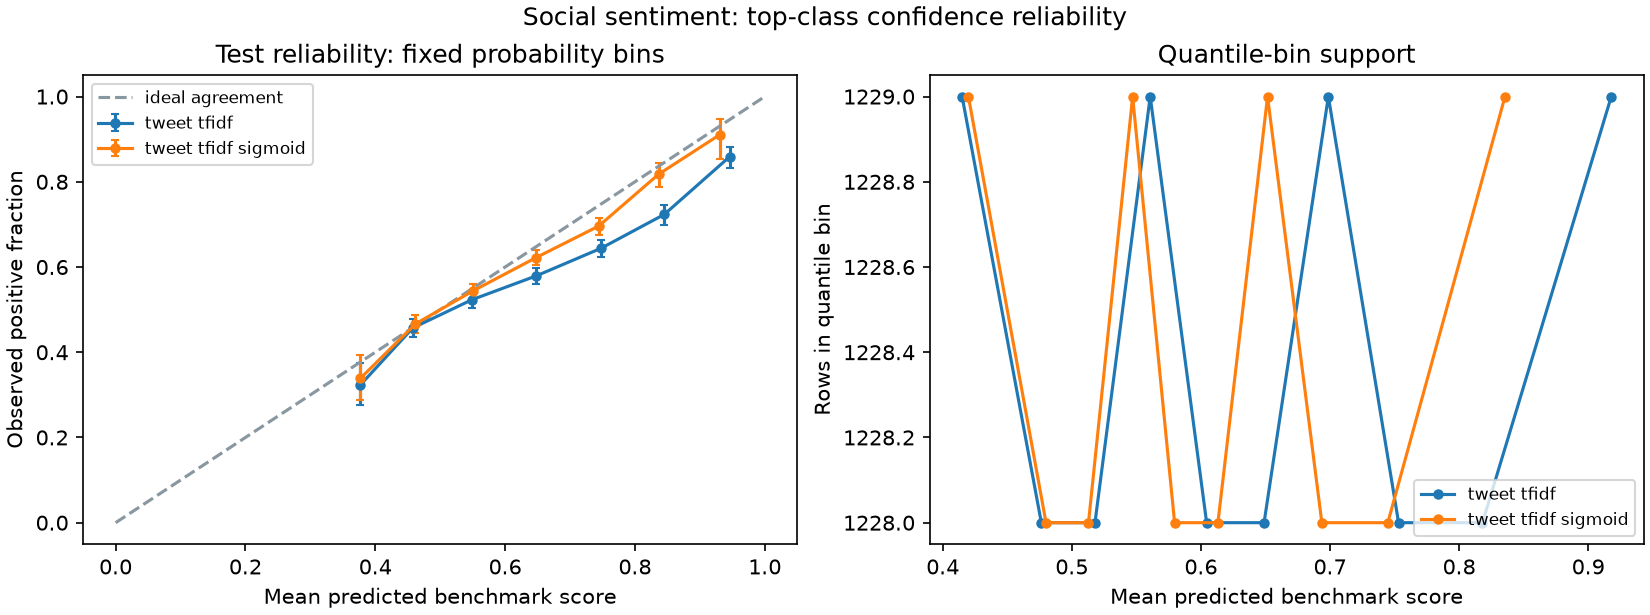

The data file committed next to this chart (first rows):
model, binning_scheme, bin, rows, mean_score, observed_rate, rate_low, rate_high
tweet_tfidf, quantile, 0, 1229, 0.415, 0.4247, 0.3974, 0.4526
tweet_tfidf, quantile, 1, 1228, 0.4764, 0.4511, 0.4235, 0.4791
tweet_tfidf, quantile, 2, 1228, 0.5179, 0.5098, 0.4818, 0.5377
tweet_tfidf, quantile, 3, 1229, 0.5607, 0.5207, 0.4928, 0.5486
tweet_tfidf, quantile, 4, 1228, 0.6044, 0.5586, 0.5307, 0.5862
tweet_tfidf, quantile, 5, 1228, 0.6489, 0.5863, 0.5585, 0.6136
tweet_tfidf, quantile, 6, 1229, 0.6987, 0.6054, 0.5778, 0.6323
tweet_tfidf, quantile, 7, 1228, 0.7531, 0.6531, 0.626, 0.6792
tweet_tfidf, quantile, 8, 1228, 0.8181, 0.6963, 0.67, 0.7213
tweet_tfidf, quantile, 9, 1229, 0.9179, 0.8112, 0.7884, 0.8321
tweet_tfidf, uniform, 3, 331, 0.377, 0.3233, 0.2752, 0.3754
tweet_tfidf, uniform, 4, 2193, 0.4577, 0.4569, 0.4362, 0.4778
tweet_tfidf, uniform, 5, 2861, 0.5489, 0.5232, 0.5049, 0.5415
tweet_tfidf, uniform, 6, 2655, 0.6481, 0.5793, 0.5604, 0.5979
tweet_tfidf, uniform, 7, 2096, 0.7479, 0.6441, 0.6233, 0.6643
tweet_tfidf, uniform, 8, 1425, 0.8452, 0.7235, 0.6997, 0.7461
tweet_tfidf, uniform, 9, 723, 0.9459, 0.8589, 0.8316, 0.8824
tweet_tfidf_sigmoid, quantile, 0, 1229, 0.4199, 0.4361, 0.4086, 0.464
tweet_tfidf_sigmoid, quantile, 1, 1228, 0.48, 0.4634, 0.4356, 0.4913
tweet_tfidf_sigmoid, quantile, 2, 1228, 0.5129, 0.5204, 0.4924, 0.5482
tweet_tfidf_sigmoid, quantile, 3, 1229, 0.5471, 0.5354, 0.5074, 0.5631
tweet_tfidf_sigmoid, quantile, 4, 1228, 0.5796, 0.5668, 0.5389, 0.5942
tweet_tfidf_sigmoid, quantile, 5, 1228, 0.6132, 0.5822, 0.5544, 0.6095
tweet_tfidf_sigmoid, quantile, 6, 1229, 0.6516, 0.6322, 0.6049, 0.6587
tweet_tfidf_sigmoid, quantile, 7, 1228, 0.6937, 0.6523, 0.6252, 0.6784
tweet_tfidf_sigmoid, quantile, 8, 1228, 0.7447, 0.7003, 0.6741, 0.7253
tweet_tfidf_sigmoid, quantile, 9, 1229, 0.8355, 0.8129, 0.7901, 0.8337
tweet_tfidf_sigmoid, uniform, 3, 298, 0.3771, 0.3389, 0.2875, 0.3944
tweet_tfidf_sigmoid, uniform, 4, 2272, 0.4619, 0.4665, 0.4461, 0.4871
tweet_tfidf_sigmoid, uniform, 5, 3725, 0.5501, 0.5436, 0.5276, 0.5596
tweet_tfidf_sigmoid, uniform, 6, 3108, 0.6479, 0.6223, 0.6051, 0.6391
tweet_tfidf_sigmoid, uniform, 7, 1967, 0.7441, 0.696, 0.6753, 0.7159
tweet_tfidf_sigmoid, uniform, 8, 768, 0.8364, 0.8177, 0.7888, 0.8434
tweet_tfidf_sigmoid, uniform, 9, 146, 0.9311, 0.911, 0.8536, 0.9472
